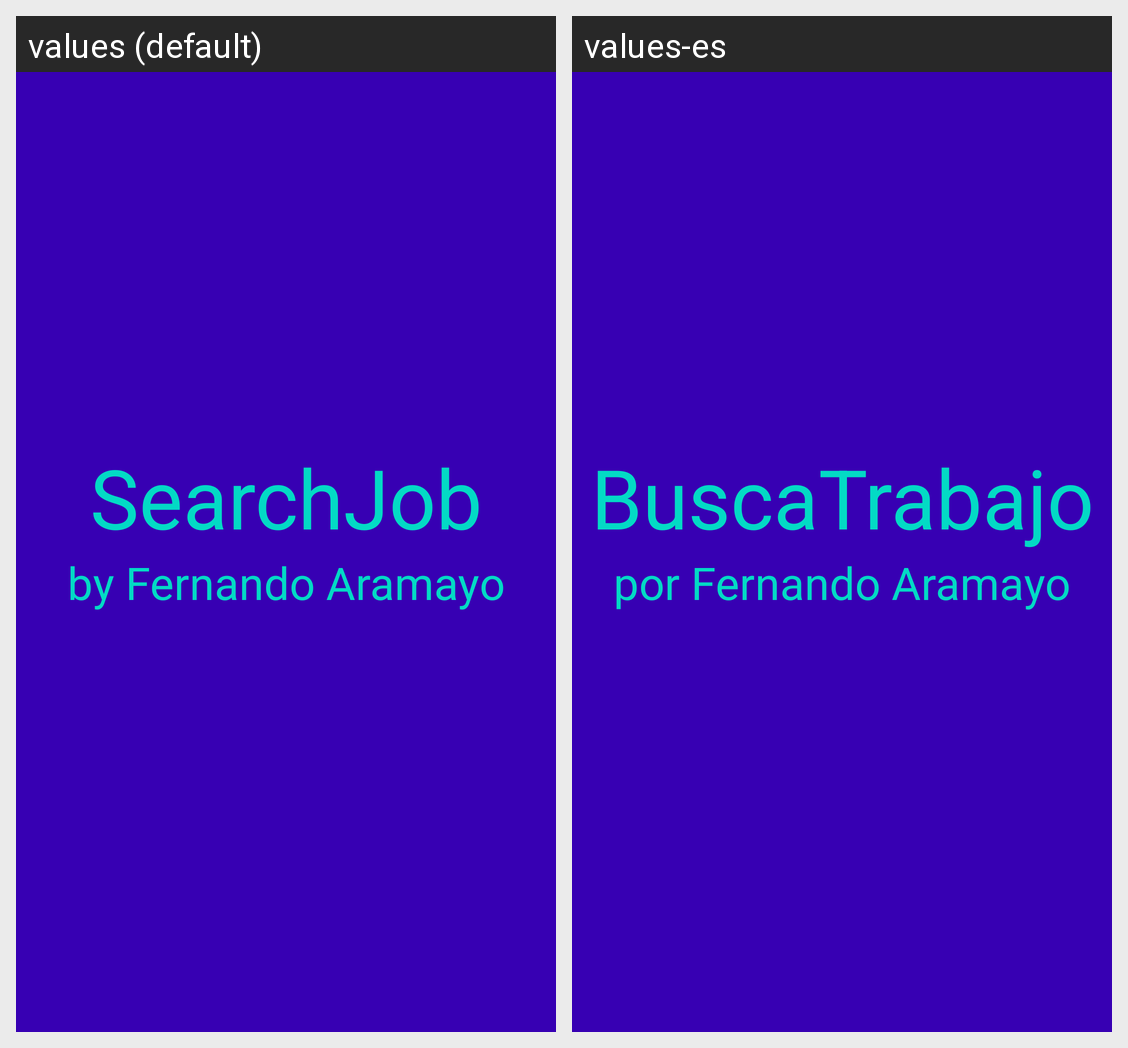

Locale-by-locale string values for the Android screen shown in this grid:
Android screen res/layout/splash.xml rendered under 2 locales, left to right: values (default), values-es. Device: Nexus 5 (rendered at 1080×1920; each locale shown at half size, 540×960, under a caption strip naming it); theme AppTheme.
Strings drawn on this screen, with the default value and each locale's value (text and hints the layout hard-codes, and strings that could not be matched under every locale, appear in the picture but are not listed):

app_name
  values: SearchJob
  values-es: BuscaTrabajo

autor_name
  values: by Fernando Aramayo
  values-es: por Fernando Aramayo
